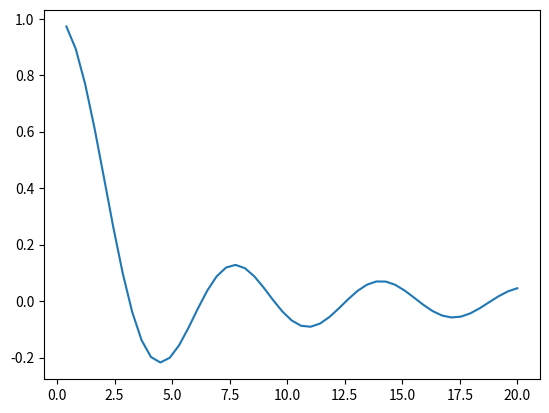

The matplotlib source for this figure:
# -*- coding: utf-8 -*-
"""
Created on Mon Mar  7 23:59:39 2016

[redacted]
"""
#Chapter 7 Question 1

import numpy as np
from matplotlib import pyplot as plt

np.x=np.linspace(0,20)

def j(x):
    np.y1 = []
    for xx in x:
        if  xx ==0:
            np.y1+=[1]
    else: np.y1=np.sin(np.xx)/np.xx
    return np.array(np.y1)

np.y1= np.sin(np.x)/np.x
plt.plot(np.x,np.y1)

def j2(x):
    np.y2 = []
    for xx in x:
        if xx==0:
            np.y2+=[1]
    else: np.y2= (np.sin(np.xx)/(np.xx**2)) - (np.cos(np.xx)/np.xx)
    return np.array(np.y2)




def j3(x):
    np.y3 = []
    for xx in x:
        if xx==0:
            np.y3+=[1]
    else: np.y3 = (3/(np.xx**2))*((np.sin(np.xx)/np.xx)-(np.cos(np.xx)/np.xx**2))
    return np.array(np.y3)


 


        






